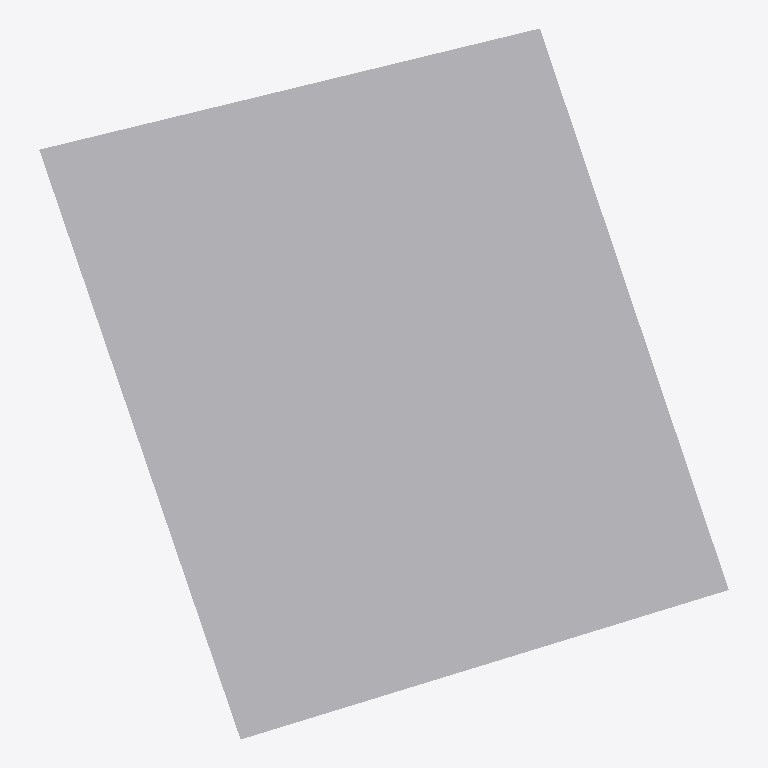
Plan cut of the same IFC building model at storey 'Level 0' (level 0.00 m, cut at 1.40 m), seen from above with north up, elements coloured by IFC class: 1 other element (light grey). Cut surfaces are drawn darker.
Extent 9.8 m × 10.1 m × 3.0 m (x, y, z). Storeys (1): Level 0 at 0.00 m. Elements (1): 1 IfcBuildingElementProxy.

HEADER;
FILE_DESCRIPTION(('ViewDefinition [CoordinationView]','Georeferencing'),'2;1');
FILE_NAME('Poligono_sin_titulo_solid.ifc','2026-09-06T01:37:50',('CampoAR'),('CampoAR'),'CampoAR kml_to_solid','CampoAR','');
FILE_SCHEMA(('IFC4'));
ENDSEC;
DATA;
#17=IFCPROJECT('094A8485E1754954BDEA4D7D37C10834',#5,'Poligono_sin_titulo','Georeferenced solid from KML lon=-71.52842835 lat=-16.42051897',$,$,$,(#15),#9);
#19=IFCSITE('920A14A2E08B47DCA2F475E7ABEF5A98',#5,'Site Arequipa','WGS84 -16.42051897,-71.52842835 / EPSG:32719',$,#18,$,$,.ELEMENT.,(-16,25,13,868286),(-71,31,42,342043),0.0,$,$);
#20=IFCBUILDING('CD42C034484B4B188185A76BAABEFAC6',#5,'Building',$,$,#18,$,$,.ELEMENT.,$,$,$);
#22=IFCBUILDINGSTOREY('FA8F25C62D904ED3B46DF110CC3085C1',#5,'Level 0',$,$,#21,$,$,.ELEMENT.,0.0);
#40=IFCBUILDINGELEMENTPROXY('0CCB681CF223435D8B1618F80DE46F16',#5,'Poligono_sin_titulo','Extruded 3.0m georef EPSG:32719 E=229978.387 N=8182863.235 WGS84=-16.42051897,-71.52842835',$,#39,#38,$,.USERDEFINED.);
ENDSEC;
